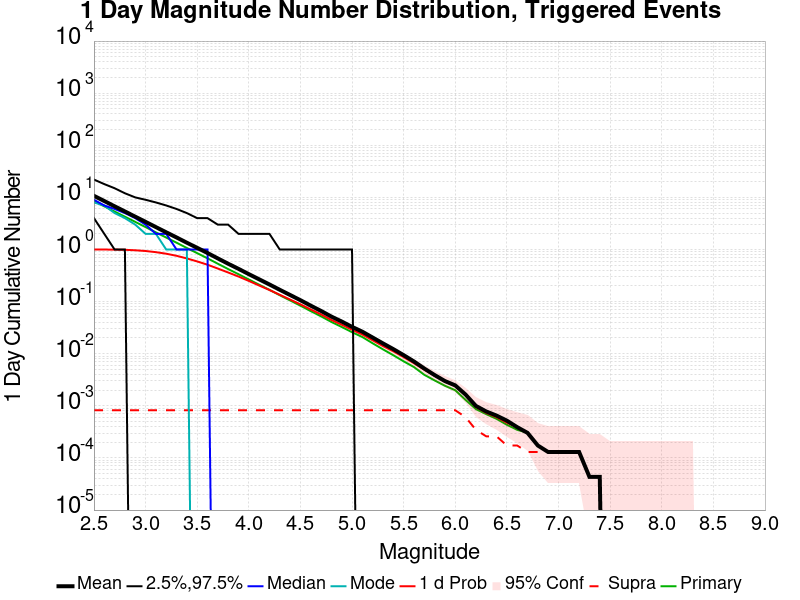

Values plotted in this chart, from the file beside it:
Mag, Mean, 2.5 %ile, 97.5 %ile, Median, Mode, 1 d Probability, 1 d Supra-Seis Prob, Primary Aftershocks Mean
2.5, 10.72, 4.0, 22.0, 9.0, 8.0, 0.9998, 8.2322356E-4, 8.472
2.6, 8.522, 2.0, 18.0, 7.0, 7.0, 0.9988, 8.2322356E-4, 6.738
2.7, 6.754, 1.0, 15.0, 6.0, 5.0, 0.9949, 8.2322356E-4, 5.348
2.8, 5.372, 1.0, 12.0, 5.0, 4.0, 0.9866, 8.2322356E-4, 4.256
2.9, 4.272, 0.0, 10.0, 4.0, 3.0, 0.9665, 8.2322356E-4, 3.388
3.0, 3.394, 0.0, 9.0, 3.0, 2.0, 0.9364, 8.2322356E-4, 2.693
3.1, 2.691, 0.0, 8.0, 2.0, 2.0, 0.8893, 8.2322356E-4, 2.134
3.2, 2.138, 0.0, 7.0, 2.0, 1.0, 0.8305, 8.2322356E-4, 1.697
3.3, 1.704, 0.0, 6.0, 1.0, 1.0, 0.7574, 8.2322356E-4, 1.351
3.4, 1.35, 0.0, 5.0, 1.0, 1.0, 0.674, 8.2322356E-4, 1.069
3.5, 1.077, 0.0, 4.0, 1.0, 0.0, 0.5906, 8.2322356E-4, 0.8517
3.6, 0.8571, 0.0, 4.0, 1.0, 0.0, 0.5105, 8.2322356E-4, 0.6786
3.7, 0.6745, 0.0, 3.0, 0.0, 0.0, 0.4312, 8.2322356E-4, 0.533
3.8, 0.5336, 0.0, 3.0, 0.0, 0.0, 0.3623, 8.2322356E-4, 0.4217
3.9, 0.4258, 0.0, 2.0, 0.0, 0.0, 0.3032, 8.2322356E-4, 0.336
4.0, 0.3368, 0.0, 2.0, 0.0, 0.0, 0.2496, 8.2322356E-4, 0.2661
4.1, 0.2682, 0.0, 2.0, 0.0, 0.0, 0.204, 8.2322356E-4, 0.2115
4.2, 0.2134, 0.0, 2.0, 0.0, 0.0, 0.1672, 8.2322356E-4, 0.1686
4.3, 0.1688, 0.0, 1.0, 0.0, 0.0, 0.1353, 8.2322356E-4, 0.1327
4.4, 0.1341, 0.0, 1.0, 0.0, 0.0, 0.1097, 8.2322356E-4, 0.1054
4.5, 0.1066, 0.0, 1.0, 0.0, 0.0, 0.08873, 8.2322356E-4, 0.08362
4.6, 0.08367, 0.0, 1.0, 0.0, 0.0, 0.07071, 8.2322356E-4, 0.06568
4.7, 0.06625, 0.0, 1.0, 0.0, 0.0, 0.05685, 8.2322356E-4, 0.05221
4.8, 0.05165, 0.0, 1.0, 0.0, 0.0, 0.04454, 8.2322356E-4, 0.04073
4.9, 0.04151, 0.0, 1.0, 0.0, 0.0, 0.03614, 8.2322356E-4, 0.03263
5.0, 0.0328, 0.0, 1.0, 0.0, 0.0, 0.0289, 8.2322356E-4, 0.02591
5.1, 0.02647, 0.0, 0.0, 0.0, 0.0, 0.0234, 8.2322356E-4, 0.02093
5.2, 0.02045, 0.0, 0.0, 0.0, 0.0, 0.01811, 8.2322356E-4, 0.01586
5.3, 0.01577, 0.0, 0.0, 0.0, 0.0, 0.01404, 8.2322356E-4, 0.01213
5.4, 0.01226, 0.0, 0.0, 0.0, 0.0, 0.01114, 8.2322356E-4, 0.009359
5.5, 0.009402, 0.0, 0.0, 0.0, 0.0, 0.008622, 8.2322356E-4, 0.007149
5.6, 0.007106, 0.0, 0.0, 0.0, 0.0, 0.006586, 8.2322356E-4, 0.005546
5.7, 0.005199, 0.0, 0.0, 0.0, 0.0, 0.004939, 8.2322356E-4, 0.003943
5.8, 0.003899, 0.0, 0.0, 0.0, 0.0, 0.003769, 8.2322356E-4, 0.003076
5.9, 0.00299, 0.0, 0.0, 0.0, 0.0, 0.002903, 8.2322356E-4, 0.002426
6.0, 0.00247, 0.0, 0.0, 0.0, 0.0, 0.002383, 8.2322356E-4, 0.001993
6.1, 0.001646, 0.0, 0.0, 0.0, 0.0, 0.001603, 6.0658576E-4, 0.0013
6.2, 9.965338E-4, 0.0, 0.0, 0.0, 0.0, 9.532062E-4, 3.4662045E-4, 8.665511E-4
6.3, 7.79896E-4, 0.0, 0.0, 0.0, 0.0, 7.365685E-4, 2.5996534E-4, 6.932409E-4
6.4, 6.4991333E-4, 0.0, 0.0, 0.0, 0.0, 6.0658576E-4, 2.5996534E-4, 5.6325825E-4
6.5, 5.199307E-4, 0.0, 0.0, 0.0, 0.0, 4.766031E-4, 1.7331023E-4, 4.3327556E-4
6.6, 3.89948E-4, 0.0, 0.0, 0.0, 0.0, 3.89948E-4, 1.7331023E-4, 3.4662045E-4
6.7, 3.0329288E-4, 0.0, 0.0, 0.0, 0.0, 3.0329288E-4, 1.2998267E-4, 3.0329288E-4
6.8, 1.7331023E-4, 0.0, 0.0, 0.0, 0.0, 1.7331023E-4, 1.2998267E-4, 1.7331023E-4
6.9, 1.2998267E-4, 0.0, 0.0, 0.0, 0.0, 1.2998267E-4, 1.2998267E-4, 1.2998267E-4
7.0, 1.2998267E-4, 0.0, 0.0, 0.0, 0.0, 1.2998267E-4, 1.2998267E-4, 1.2998267E-4
7.1, 1.2998267E-4, 0.0, 0.0, 0.0, 0.0, 1.2998267E-4, 1.2998267E-4, 1.2998267E-4
7.2, 1.2998267E-4, 0.0, 0.0, 0.0, 0.0, 1.2998267E-4, 1.2998267E-4, 1.2998267E-4
7.3, 4.3327556E-5, 0.0, 0.0, 0.0, 0.0, 4.3327556E-5, 4.3327556E-5, 4.3327556E-5
7.4, 4.3327556E-5, 0.0, 0.0, 0.0, 0.0, 4.3327556E-5, 4.3327556E-5, 4.3327556E-5
7.5, 0.0, 0.0, 0.0, 0.0, 0.0, 0.0, 0.0, 0.0
7.6, 0.0, 0.0, 0.0, 0.0, 0.0, 0.0, 0.0, 0.0
7.7, 0.0, 0.0, 0.0, 0.0, 0.0, 0.0, 0.0, 0.0
7.8, 0.0, 0.0, 0.0, 0.0, 0.0, 0.0, 0.0, 0.0
7.9, 0.0, 0.0, 0.0, 0.0, 0.0, 0.0, 0.0, 0.0
8.0, 0.0, 0.0, 0.0, 0.0, 0.0, 0.0, 0.0, 0.0
8.1, 0.0, 0.0, 0.0, 0.0, 0.0, 0.0, 0.0, 0.0
8.2, 0.0, 0.0, 0.0, 0.0, 0.0, 0.0, 0.0, 0.0
8.3, 0.0, 0.0, 0.0, 0.0, 0.0, 0.0, 0.0, 0.0
8.4, 0.0, 0.0, 0.0, 0.0, 0.0, 0.0, 0.0, 0.0
... 6 more rows
